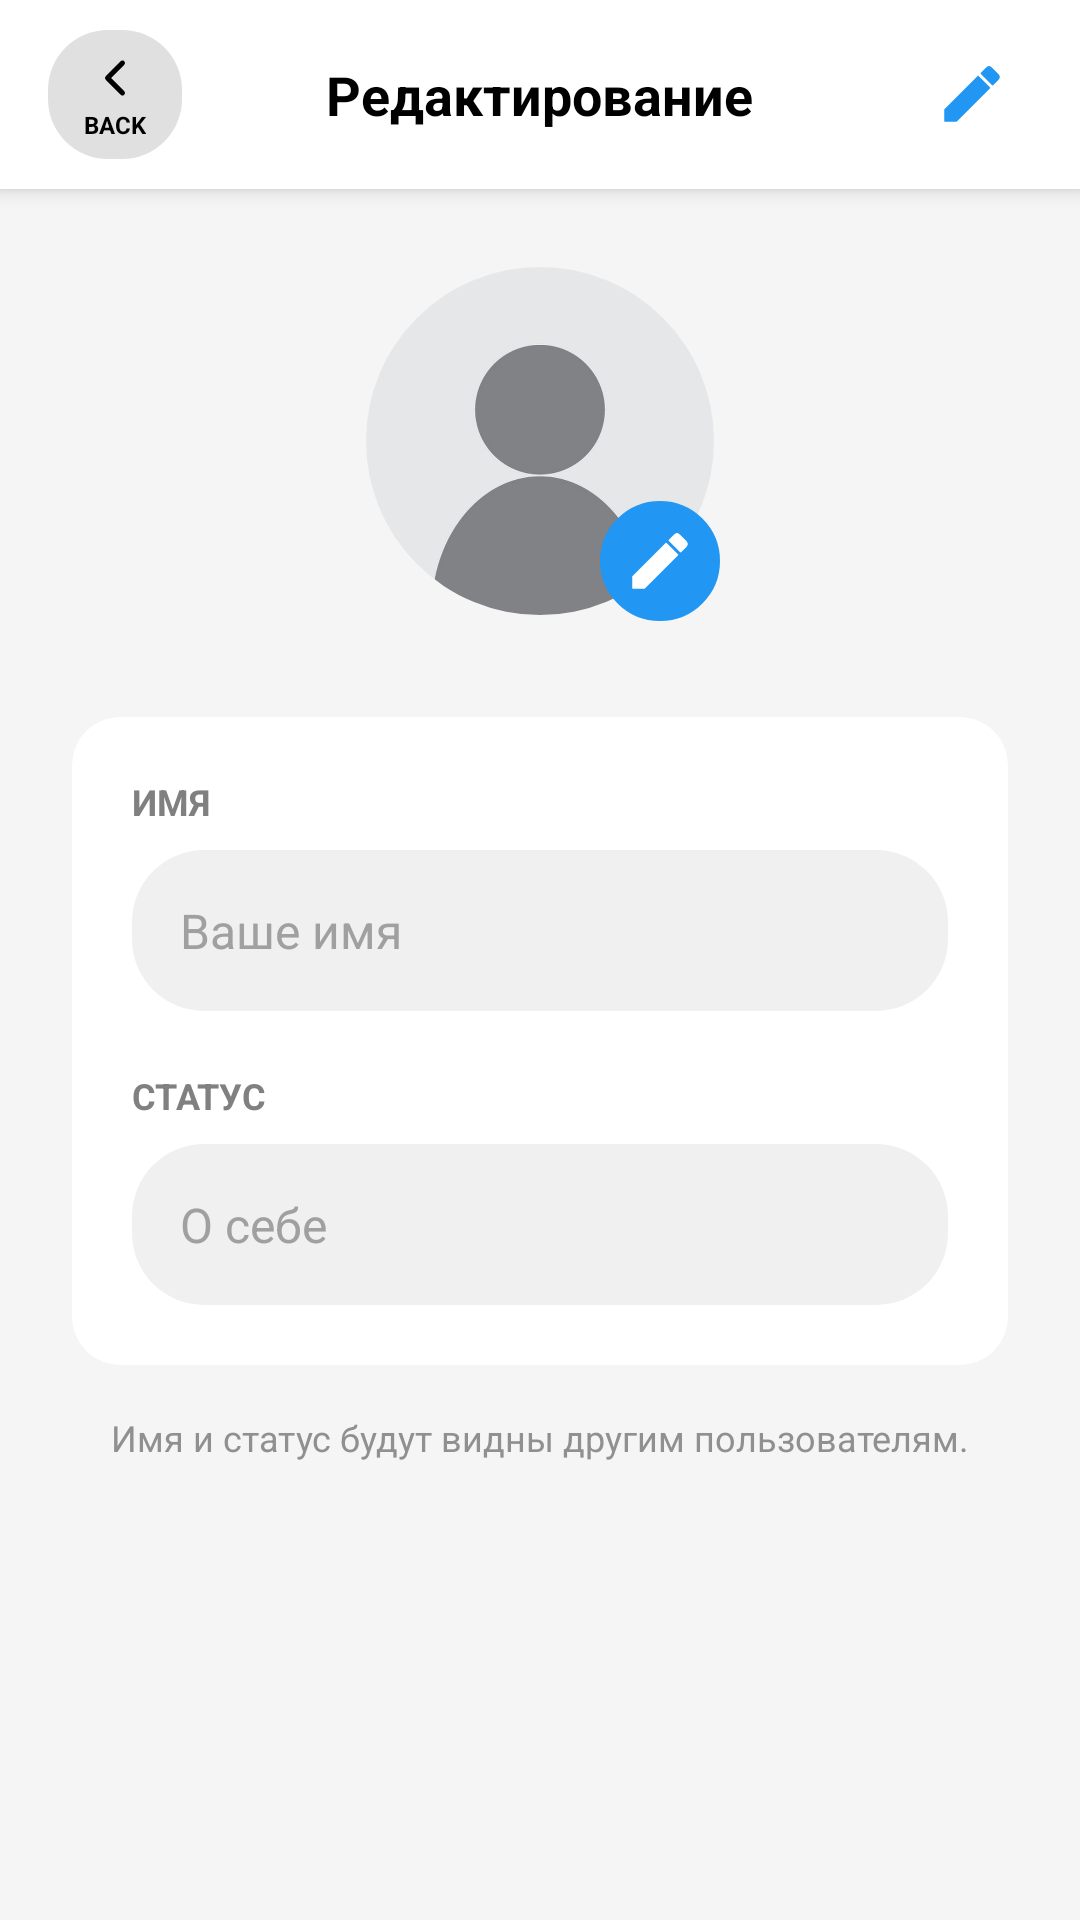

Produce the Android XML layout that renders to this screen, including the resource entries it uses.
<!-- AndroidManifest.xml: application theme Theme.App.NoActionBar -->
<!-- res/layout/activity_profile_edit.xml -->
<?xml version="1.0" encoding="utf-8"?>
<LinearLayout xmlns:android="http://schemas.android.com/apk/res/android"
    xmlns:app="http://schemas.android.com/apk/res-auto"
    android:id="@+id/rootLayout"
    android:layout_width="match_parent"
    android:layout_height="match_parent"
    android:background="#F5F5F5"
    android:orientation="vertical">

    
    <LinearLayout
        android:id="@+id/headerContent"
        android:layout_width="match_parent"
        android:layout_height="wrap_content"
        android:background="#FFFFFF"
        android:elevation="4dp"
        android:orientation="vertical">

        
        <RelativeLayout
            android:layout_width="match_parent"
            android:layout_height="wrap_content"
            android:paddingTop="10dp"
            android:paddingBottom="10dp">

            <LinearLayout
                android:id="@+id/btnBackProfileEdit"
                android:layout_width="wrap_content"
                android:layout_height="wrap_content"
                android:layout_centerVertical="true"
                android:layout_marginStart="16dp"
                android:background="@drawable/bg_stat_pill"
                android:backgroundTint="#E0E0E0"
                android:gravity="center"
                android:orientation="vertical"
                android:paddingHorizontal="12dp"
                android:paddingVertical="6dp">

                <ImageView
                    android:layout_width="20dp"
                    android:layout_height="20dp"
                    android:src="@drawable/ic_back"
                    app:tint="#000000" />

                <TextView
                    android:layout_width="wrap_content"
                    android:layout_height="wrap_content"
                    android:text="BACK"
                    android:textColor="#000000"
                    android:textSize="8sp"
                    android:textStyle="bold" />
            </LinearLayout>

            <TextView
                android:layout_width="wrap_content"
                android:layout_height="wrap_content"
                android:layout_centerInParent="true"
                android:text="Редактирование"
                android:textColor="#000000"
                android:textSize="18sp"
                android:textStyle="bold" />

            <ImageView
                android:id="@+id/btnSave"
                android:layout_width="40dp"
                android:layout_height="40dp"
                android:layout_alignParentEnd="true"
                android:layout_centerVertical="true"
                android:layout_marginEnd="16dp"
                android:background="?attr/selectableItemBackgroundBorderless"
                android:padding="8dp"
                android:src="@drawable/ic_edit"
                app:tint="#2196F3" />

        </RelativeLayout>
    </LinearLayout>

    <ScrollView
        android:layout_width="match_parent"
        android:layout_height="match_parent"
        android:clipToPadding="false"
        android:fillViewport="true">

        <LinearLayout
            android:layout_width="match_parent"
            android:layout_height="wrap_content"
            android:gravity="center_horizontal"
            android:orientation="vertical"
            android:padding="24dp">

            
            <RelativeLayout
                android:layout_width="wrap_content"
                android:layout_height="wrap_content"
                android:layout_marginBottom="32dp">

                <com.google.android.material.imageview.ShapeableImageView
                    android:id="@+id/editAvatar"
                    android:layout_width="120dp"
                    android:layout_height="120dp"
                    android:background="@drawable/circle_white_bg"
                    android:padding="2dp"
                    android:scaleType="centerCrop"
                    android:src="@drawable/ic_user_placeholder"
                    app:shapeAppearanceOverlay="@style/AvatarRound" />

                <ImageView
                    android:id="@+id/editAvatarBtn"
                    android:layout_width="40dp"
                    android:layout_height="40dp"
                    android:layout_alignEnd="@id/editAvatar"
                    android:layout_alignBottom="@id/editAvatar"
                    android:background="@drawable/circle_white_bg"
                    android:backgroundTint="#2196F3"
                    android:padding="8dp"
                    android:src="@drawable/ic_edit"
                    app:tint="#FFFFFF"
                    app:shapeAppearanceOverlay="@style/AvatarRound"/>
            </RelativeLayout>

            
            <androidx.cardview.widget.CardView
                android:layout_width="match_parent"
                android:layout_height="wrap_content"
                app:cardBackgroundColor="#FFFFFF"
                app:cardCornerRadius="16dp"
                app:cardElevation="0dp">

                <LinearLayout
                    android:layout_width="match_parent"
                    android:layout_height="wrap_content"
                    android:orientation="vertical"
                    android:padding="20dp">
                    
                    <TextView
                        android:layout_width="wrap_content"
                        android:layout_height="wrap_content"
                        android:text="ИМЯ"
                        android:textSize="12sp"
                        android:textStyle="bold"
                        android:textColor="#808080"
                        android:layout_marginBottom="8dp"/>

                    <EditText
                        android:id="@+id/editName"
                        android:layout_width="match_parent"
                        android:layout_height="wrap_content"
                        android:background="@drawable/bg_chat_input_rounded"
                        android:backgroundTint="#F0F0F0"
                        android:hint="Ваше имя"
                        android:padding="16dp"
                        android:textColor="#000000"
                        android:textColorHint="#A0A0A0"
                        android:textSize="16sp" />

                    <TextView
                        android:layout_width="wrap_content"
                        android:layout_height="wrap_content"
                        android:text="СТАТУС"
                        android:textSize="12sp"
                        android:textStyle="bold"
                        android:textColor="#808080"
                        android:layout_marginTop="20dp"
                        android:layout_marginBottom="8dp"/>

                    <EditText
                        android:id="@+id/editStatus"
                        android:layout_width="match_parent"
                        android:layout_height="wrap_content"
                        android:background="@drawable/bg_chat_input_rounded"
                        android:backgroundTint="#F0F0F0"
                        android:hint="О себе"
                        android:padding="16dp"
                        android:textColor="#000000"
                        android:textColorHint="#A0A0A0"
                        android:textSize="16sp" />
                </LinearLayout>
            </androidx.cardview.widget.CardView>

            <TextView
                android:layout_width="match_parent"
                android:layout_height="wrap_content"
                android:text="Имя и статус будут видны другим пользователям."
                android:gravity="center"
                android:textColor="#909090"
                android:textSize="12sp"
                android:layout_marginTop="16dp"
                android:layout_marginBottom="32dp"/>

        </LinearLayout>
    </ScrollView>
</LinearLayout>
<!-- resources referenced by this layout -->
<resources>
  <!-- drawable bg_chat_input_rounded (drawable) -->
  <?xml version="1.0" encoding="utf-8"?>
  <shape xmlns:android="http://schemas.android.com/apk/res/android" android:shape="rectangle">
      <corners android:radius="24dp"/>
      <solid android:color="#D8D8D8"/>
  </shape>
  <!-- drawable bg_stat_pill (drawable) -->
  <?xml version="1.0" encoding="utf-8"?>
  <shape xmlns:android="http://schemas.android.com/apk/res/android" android:shape="rectangle">
      <corners android:radius="20dp"/>
      <solid android:color="#908E8E"/>
  </shape>
  <!-- drawable circle_white_bg (drawable) -->
  <shape xmlns:android="http://schemas.android.com/apk/res/android" android:shape="oval">
      <solid android:color="#0A0A1F"/>
      <stroke android:width="2dp" android:color="#FFFFFF"/>
  </shape>
  <!-- drawable ic_back (drawable) -->
  <?xml version="1.0" encoding="utf-8"?>
  <vector xmlns:android="http://schemas.android.com/apk/res/android"
      android:width="24dp"
      android:height="24dp"
      android:viewportWidth="24"
      android:viewportHeight="24">
  
      
      <path
          android:fillColor="#00000000"
          android:strokeColor="@android:color/white"
          android:strokeWidth="2"
          android:strokeLineCap="round"
          android:strokeLineJoin="round"
          android:pathData="M15,18 L9,12 L15,6" />
  </vector>
  <!-- drawable ic_edit (drawable) -->
  <vector xmlns:android="http://schemas.android.com/apk/res/android"
      android:width="24dp"
      android:height="24dp"
      android:viewportWidth="24"
      android:viewportHeight="24">
      <path
          android:fillColor="#FFFFFF"
          android:strokeColor="#FFFFFFFF"
          android:strokeWidth="0.5"
          android:strokeLineCap="round"
          android:strokeLineJoin="round"
          android:pathData="M3,17.25V21h3.75L17.81,9.94l-3.75,-3.75L3,17.25zM20.71,7.04c0.39,-0.39 0.39,-1.02 0,-1.41l-2.34,-2.34c-0.39,-0.39 -1.02,-0.39 -1.41,0l-1.83,1.83 3.75,3.75 1.83,-1.83z"/>
  </vector>
  <!-- drawable ic_user_placeholder: png bitmap (drawable, 47460 bytes) -->
  <style name="AvatarRound">
          <item name="cornerFamily">rounded</item>
          <item name="cornerSize">50%</item>
      </style>
  <style name="Theme.App.NoActionBar" parent="Theme.MaterialComponents.DayNight.NoActionBar">
          
          <item name="android:statusBarColor">@android:color/white</item>
          <item name="android:windowLightStatusBar">true</item>
      </style>
</resources>
